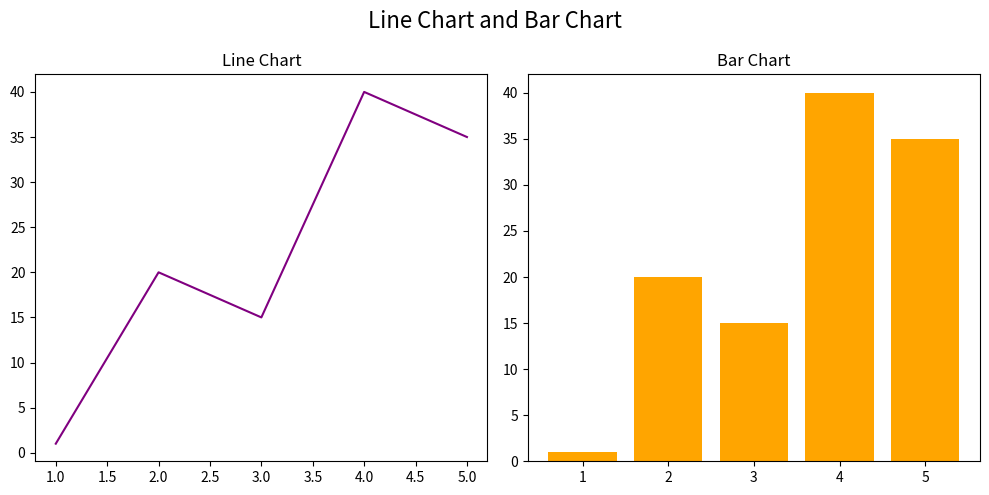

The matplotlib source for this figure:
import matplotlib.pyplot as plt

x = [1,2,3,4,5]
y = [1,20,15,40,35]

fig, ax = plt.subplots(1,2,figsize=(10,5)) #row, column, figsize=(width, height)

ax[0].plot(x,y, color='purple')
ax[0].set_title("Line Chart")

ax[1].bar(x,y, color='orange')
ax[1].set_title("Bar Chart")

fig.suptitle("Line Chart and Bar Chart", fontsize=16)
plt.tight_layout()
plt.show()
